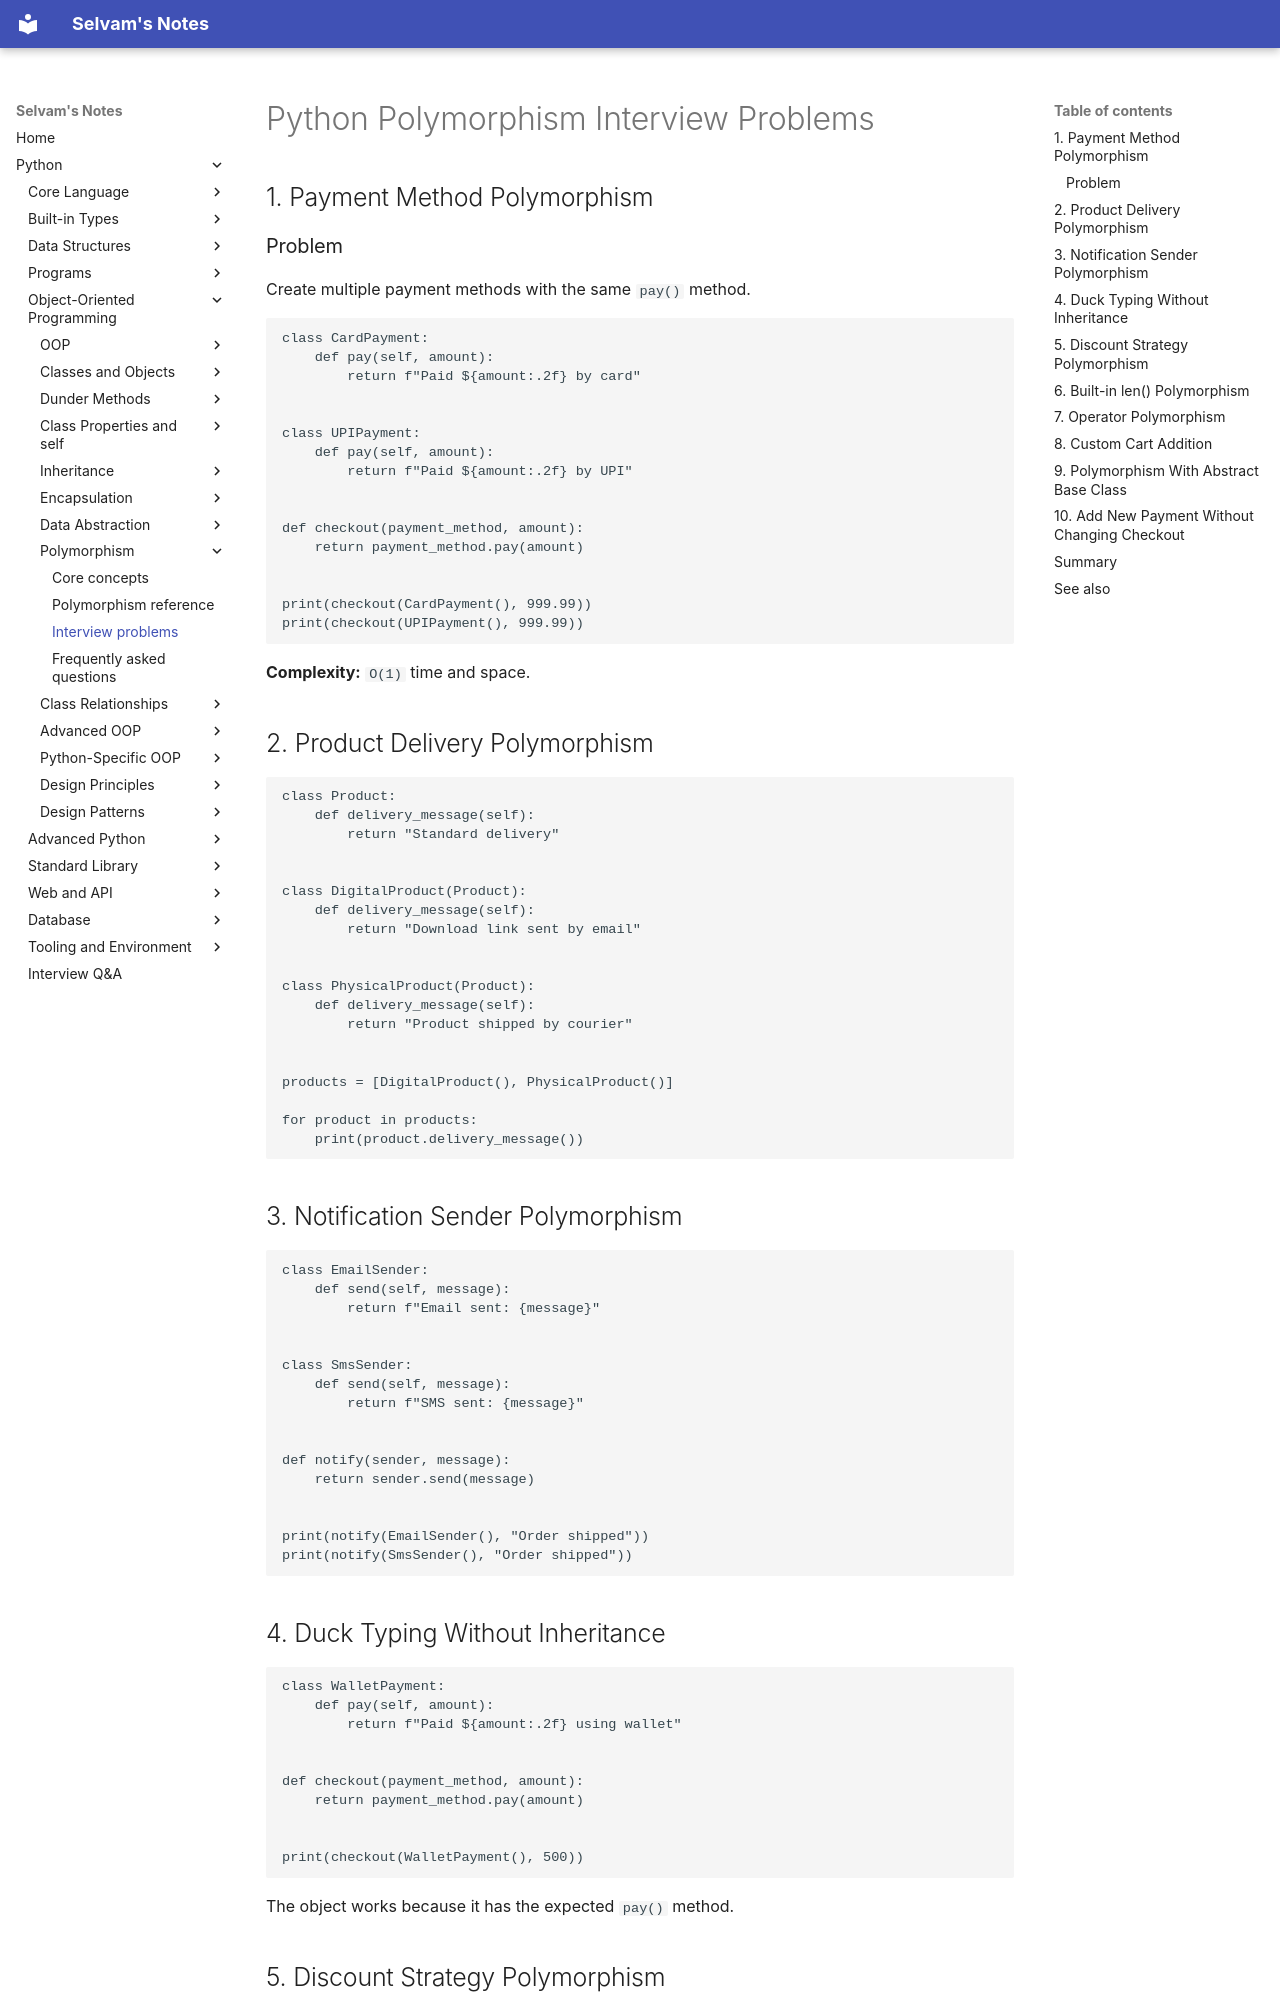

repository: jselvam/notes · page: python/polymorphism/interview-problems/index.html · generator: mkdocs

# Python Polymorphism Interview Problems

## 1. Payment Method Polymorphism

### Problem

Create multiple payment methods with the same `pay()` method.

```python
class CardPayment:
    def pay(self, amount):
        return f"Paid ${amount:.2f} by card"


class UPIPayment:
    def pay(self, amount):
        return f"Paid ${amount:.2f} by UPI"


def checkout(payment_method, amount):
    return payment_method.pay(amount)


print(checkout(CardPayment(), 999.99))
print(checkout(UPIPayment(), 999.99))
```

**Complexity:** `O(1)` time and space.

## 2. Product Delivery Polymorphism

```python
class Product:
    def delivery_message(self):
        return "Standard delivery"


class DigitalProduct(Product):
    def delivery_message(self):
        return "Download link sent by email"


class PhysicalProduct(Product):
    def delivery_message(self):
        return "Product shipped by courier"


products = [DigitalProduct(), PhysicalProduct()]

for product in products:
    print(product.delivery_message())
```

## 3. Notification Sender Polymorphism

```python
class EmailSender:
    def send(self, message):
        return f"Email sent: {message}"


class SmsSender:
    def send(self, message):
        return f"SMS sent: {message}"


def notify(sender, message):
    return sender.send(message)


print(notify(EmailSender(), "Order shipped"))
print(notify(SmsSender(), "Order shipped"))
```

## 4. Duck Typing Without Inheritance

```python
class WalletPayment:
    def pay(self, amount):
        return f"Paid ${amount:.2f} using wallet"


def checkout(payment_method, amount):
    return payment_method.pay(amount)


print(checkout(WalletPayment(), 500))
```

The object works because it has the expected `pay()` method.
